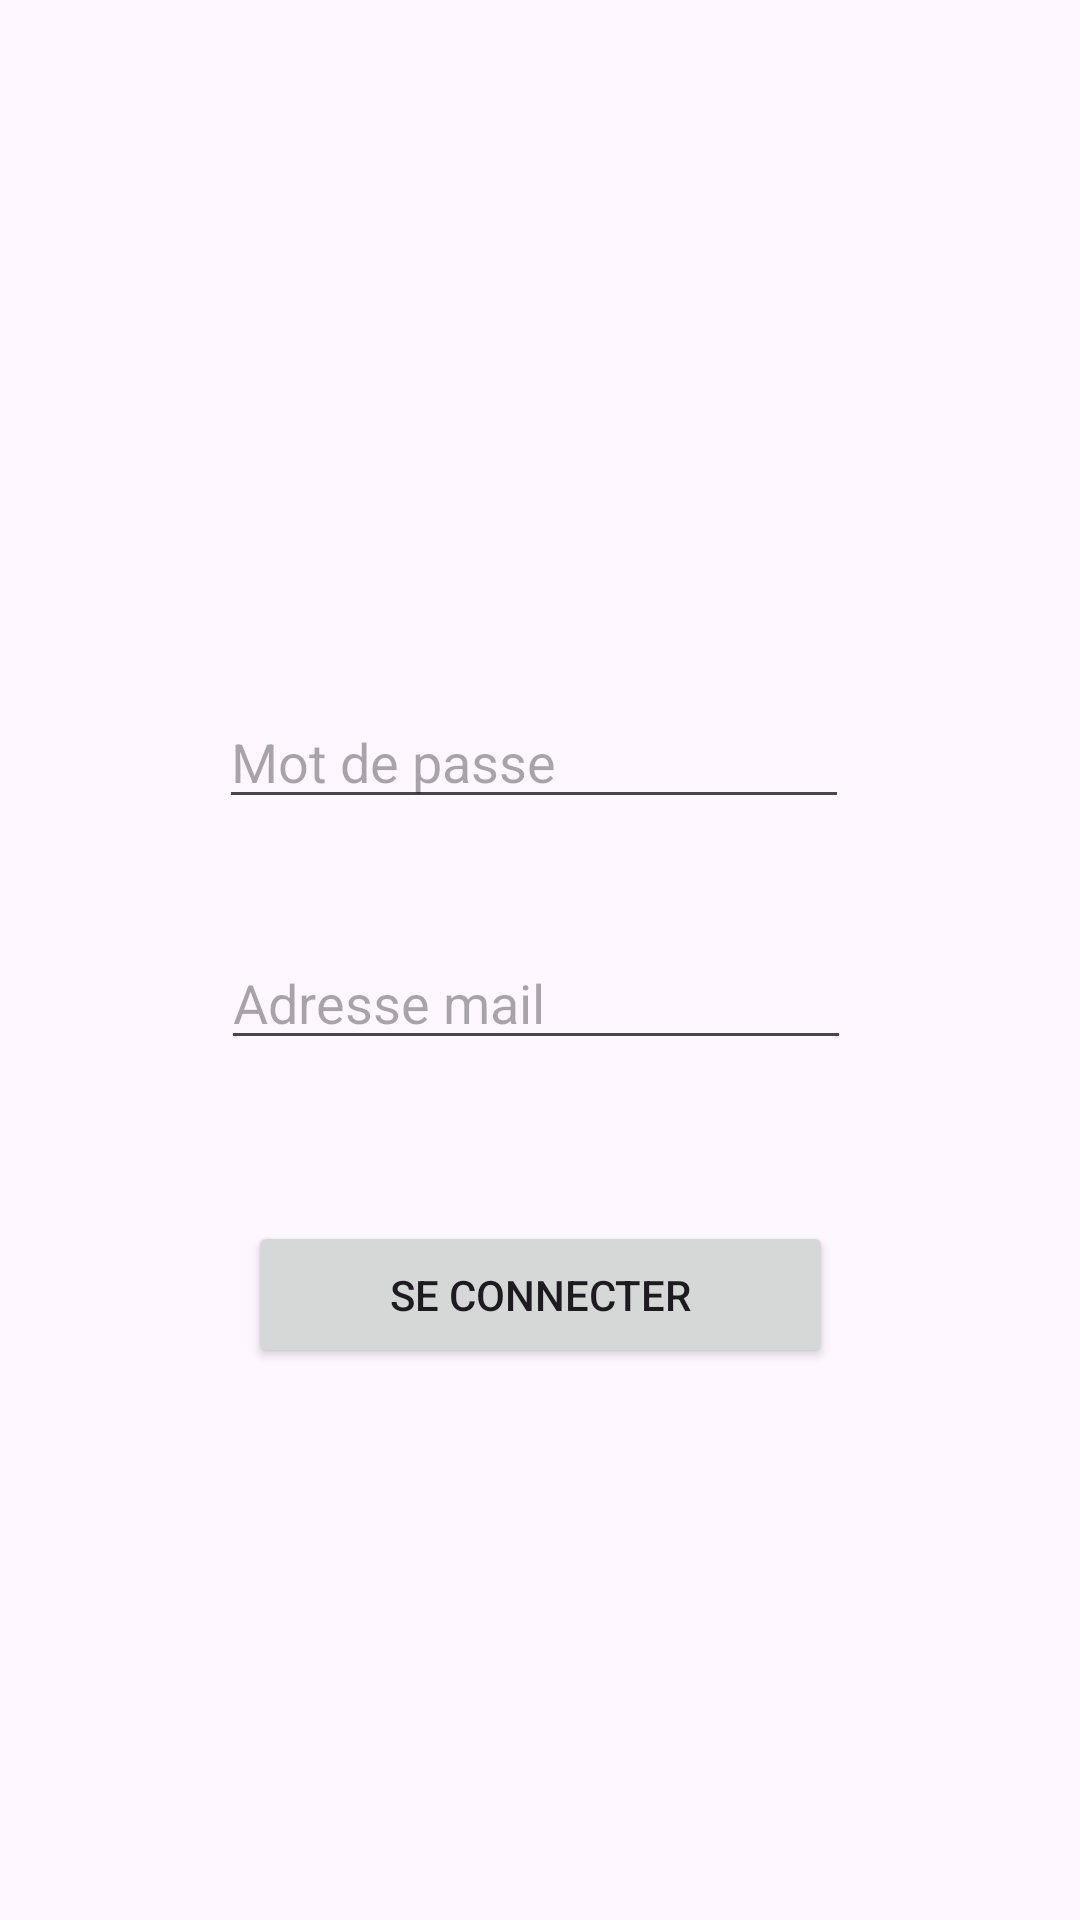

Write the Android layout XML for this screen, with the resource values it uses.
<!-- AndroidManifest.xml: application theme Theme.ProjetLivres -->
<!-- res/layout/activity_main.xml -->
<?xml version="1.0" encoding="utf-8"?>
<androidx.constraintlayout.widget.ConstraintLayout xmlns:android="http://schemas.android.com/apk/res/android"
    xmlns:app="http://schemas.android.com/apk/res-auto"
    xmlns:tools="http://schemas.android.com/tools"
    android:layout_width="match_parent"
    android:layout_height="match_parent"
    tools:context=".MainActivity">

    <Button
        android:id="@+id/button"
        android:layout_width="195dp"
        android:layout_height="49dp"
        android:layout_marginStart="108dp"
        android:layout_marginEnd="108dp"
        android:layout_marginBottom="184dp"
        android:text="Se connecter"
        app:layout_constraintBottom_toBottomOf="parent"
        app:layout_constraintEnd_toEndOf="parent"
        app:layout_constraintStart_toStartOf="parent" />

    <EditText
        android:id="@+id/editTextTextEmailAddress"
        android:layout_width="wrap_content"
        android:layout_height="wrap_content"
        android:layout_marginStart="99dp"
        android:layout_marginTop="39dp"
        android:layout_marginEnd="102dp"
        android:ems="10"
        android:hint="Adresse mail"
        android:inputType="textEmailAddress"
        app:layout_constraintEnd_toEndOf="parent"
        app:layout_constraintStart_toStartOf="parent"
        app:layout_constraintTop_toBottomOf="@+id/editTextTextPassword" />

    <EditText
        android:id="@+id/editTextTextPassword"
        android:layout_width="wrap_content"
        android:layout_height="wrap_content"
        android:layout_marginStart="99dp"
        android:layout_marginEnd="103dp"
        android:layout_marginBottom="134dp"
        android:ems="10"
        android:hint="Mot de passe"
        android:inputType="textPassword"
        app:layout_constraintBottom_toTopOf="@+id/button"
        app:layout_constraintEnd_toEndOf="parent"
        app:layout_constraintStart_toStartOf="parent" />

    <ImageView
        android:id="@+id/imageView2"
        android:layout_width="800dp"
        android:layout_height="280dp"
        app:layout_constraintEnd_toEndOf="parent"
        app:layout_constraintHorizontal_bias="0.501"
        app:layout_constraintStart_toStartOf="parent"
        app:layout_constraintTop_toTopOf="parent"
        tools:src="@tools:sample/backgrounds/scenic" />

</androidx.constraintlayout.widget.ConstraintLayout>
<!-- resources referenced by this layout -->
<resources>
  <style name="Theme.ProjetLivres" parent="Base.Theme.ProjetLivres" />
  <style name="Base.Theme.ProjetLivres" parent="Theme.Material3.DayNight.NoActionBar">
          
          
      </style>
</resources>
